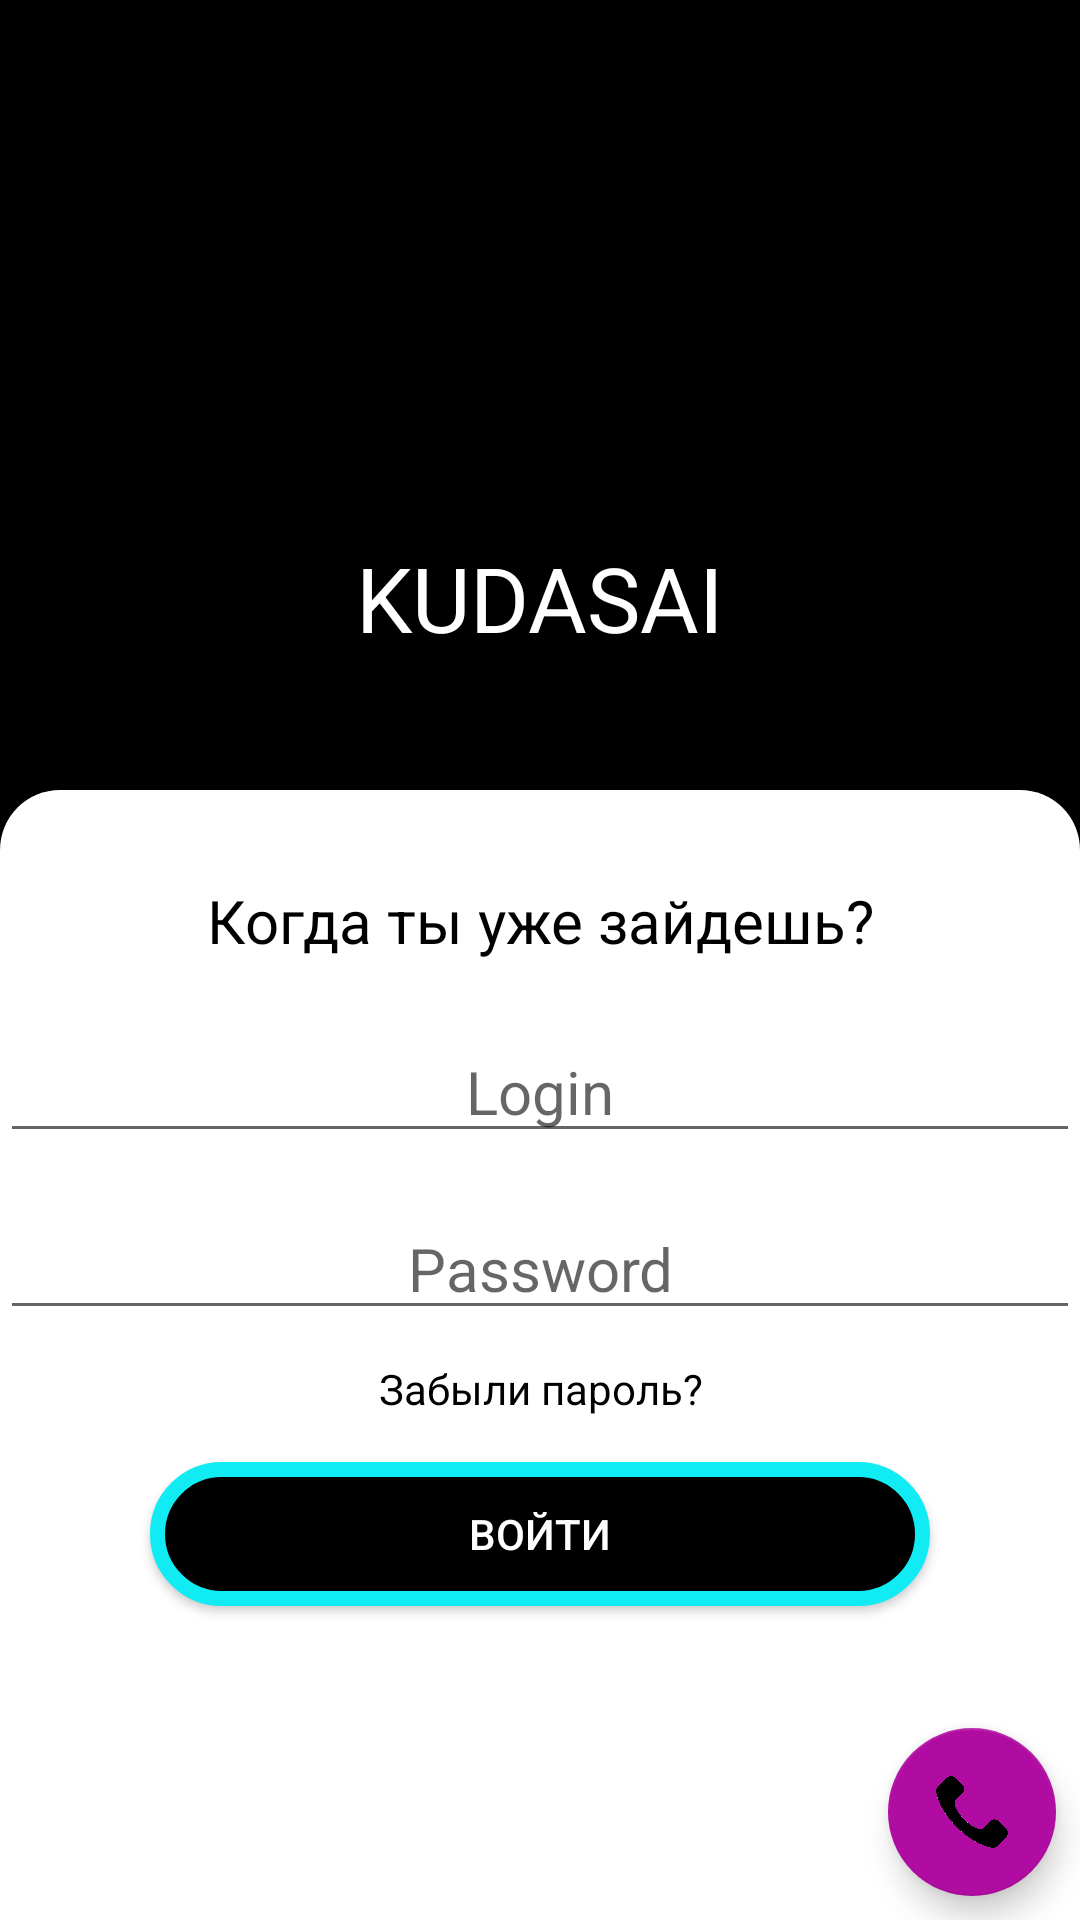

Reconstruct the res/layout file that produces this screen, plus the resources it refers to.
<!-- AndroidManifest.xml: application theme AppTheme -->
<!-- res/layout/activity_login_in_app.xml -->
<?xml version="1.0" encoding="utf-8"?>
<android.support.design.widget.CoordinatorLayout
    xmlns:android="http://schemas.android.com/apk/res/android"
    xmlns:app="http://schemas.android.com/apk/res-auto"
    xmlns:tools="http://schemas.android.com/tools"
    android:layout_width="match_parent"
    android:layout_height="match_parent">

    <LinearLayout
        android:layout_width="match_parent"
        android:layout_height="match_parent"
        android:background="@color/colorBlack"
        android:orientation="vertical">

        <android.support.constraint.ConstraintLayout
            android:layout_width="match_parent"
            android:layout_height="0dp"
            android:layout_weight="0.7"
            android:background="@drawable/background">

            <ImageView
                android:id="@+id/imageView4"
                android:layout_width="wrap_content"
                android:layout_height="149dp"
                android:layout_marginTop="8dp"
                android:layout_marginEnd="8dp"
                android:layout_marginRight="8dp"
                android:layout_marginBottom="8dp"
                app:layout_constraintBottom_toBottomOf="parent"
                app:layout_constraintEnd_toEndOf="parent"
                app:layout_constraintHorizontal_bias="0.0"
                app:layout_constraintStart_toStartOf="parent"
                app:layout_constraintTop_toTopOf="parent"
                app:layout_constraintVertical_bias="0.393"
                app:srcCompat="@drawable/circle" />

            <TextView
                android:id="@+id/nameHomeTask"
                android:layout_width="wrap_content"
                android:layout_height="wrap_content"
                android:layout_marginStart="8dp"
                android:layout_marginLeft="8dp"
                android:layout_marginEnd="8dp"
                android:layout_marginRight="8dp"
                android:layout_marginBottom="44dp"
                android:text="@string/name"
                android:textColor="@color/colorWhite"
                android:textSize="30dp"
                app:layout_constraintBottom_toBottomOf="parent"
                app:layout_constraintEnd_toEndOf="parent"
                app:layout_constraintStart_toStartOf="parent" />

        </android.support.constraint.ConstraintLayout>

        <LinearLayout
            android:layout_width="match_parent"
            android:layout_height="0dp"
            android:layout_weight="1"
            android:background="@drawable/radial"
            android:orientation="vertical"
            app:layout_constraintEnd_toEndOf="parent"
            app:layout_constraintStart_toStartOf="parent">

            <TextView
                android:id="@+id/nameStart"
                android:layout_width="match_parent"
                android:layout_height="wrap_content"
                android:layout_marginTop="30dp"
                android:text="@string/who"
                android:textAlignment="center"
                android:textAppearance="@style/TextAppearance.AppCompat.Display1"
                android:textColor="@color/colorBlack"
                android:textSize="20dp" />

            <EditText
                android:id="@+id/editLogin"
                android:layout_width="match_parent"
                android:layout_height="wrap_content"
                android:layout_marginTop="20dp"
                android:hint="@string/login"
                android:textAlignment="center"
                android:textColor="@color/colorBlack"
                android:textSize="20dp" />

            <EditText
                android:id="@+id/editPassword"
                android:layout_width="match_parent"
                android:layout_height="wrap_content"
                android:layout_marginTop="15dp"
                android:hint="@string/password"
                android:inputType="textPassword"
                android:textAlignment="center"
                android:textColor="@color/colorBlack"
                android:textSize="20dp" />

            <TextView
                android:id="@+id/forgetPass"
                android:clickable="true"
                android:layout_width="match_parent"
                android:layout_height="wrap_content"
                android:layout_marginTop="10dp"
                android:text="@string/forget"
                android:textAlignment="center"
                android:textColor="@color/colorBlack" />

            <Button
                android:id="@+id/btnLogin"
                android:layout_width="match_parent"
                android:layout_height="wrap_content"
                android:layout_marginLeft="50dp"
                android:layout_marginTop="15dp"
                android:layout_marginRight="50dp"
                android:background="@drawable/chek_in_btn"
                android:text="@string/welcome"
                android:textColor="@color/colorWhite" />

        </LinearLayout>
    </LinearLayout>

    <android.support.design.widget.FloatingActionButton
        android:id="@+id/supportBtn"
        android:layout_width="wrap_content"
        android:layout_height="wrap_content"
        android:layout_gravity="bottom|right"
        android:layout_marginRight="8dp"
        android:layout_marginBottom="8dp"
        android:src="@drawable/phone_icon" />
</android.support.design.widget.CoordinatorLayout>
<!-- resources referenced by this layout -->
<resources>
  <color name="colorBlack">#000000</color>
  <color name="colorWhite">#FFFFFF</color>
  <!-- drawable chek_in_btn (drawable) -->
  <?xml version="1.0" encoding="utf-8"?>
  <selector xmlns:android="http://schemas.android.com/apk/res/android">
      <item>
          <shape>
              <solid android:color="@color/colorBlack"/>
                  <corners android:radius="30dp"/>
              <stroke android:color="@color/colorAquamarine"
                  android:width="5dp"/>
              <corners
                  android:radius="30dp"/>
          </shape>
      </item>
  </selector>
  <!-- drawable phone_icon: png bitmap (drawable, 30974 bytes) -->
  <!-- drawable radial (drawable) -->
  <?xml version="1.0" encoding="utf-8"?>
  <selector xmlns:android="http://schemas.android.com/apk/res/android">
      <item>
          <shape>
              <solid android:color="#FFFFFF"/>
              <corners
  
                  android:topLeftRadius="20dp"
                  android:topRightRadius="20dp"/>
          </shape>
      </item>
  </selector>
  <string name="forget">Забыли пароль?</string>
  <string name="login">Login</string>
  <string name="name">KUDASAI</string>
  <string name="password">Password</string>
  <string name="welcome">Войти</string>
  <string name="who">Когда ты уже зайдешь?</string>
  <style name="AppTheme" parent="Theme.AppCompat.Light.NoActionBar">
          
          <item name="colorPrimary">@color/colorPrimary</item>
          <item name="colorPrimaryDark">@color/colorPrimaryDark</item>
          <item name="colorAccent">@color/colorAccent</item>
          <item name="android:color">@drawable/gradient</item>
      </style>
  <color name="colorAquamarine">#11ECF4</color>
  <color name="colorPrimary">#008577</color>
  <color name="colorPrimaryDark">#00574B</color>
  <color name="colorAccent">#B10CA1</color>
  <!-- drawable gradient (drawable) -->
  <?xml version="1.0" encoding="utf-8"?>
  <shape xmlns:android="http://schemas.android.com/apk/res/android"
      android:shape="rectangle">
  
      <gradient
          android:angle="135"
          android:endColor="#95079F"
          android:startColor="#DC6A09"
          />
  
  
      <corners android:radius="0dp"/>
  </shape>
</resources>
